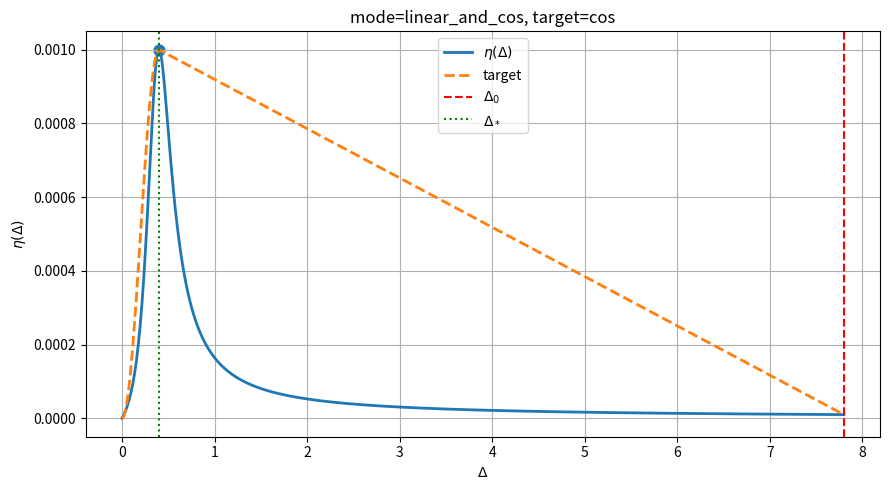
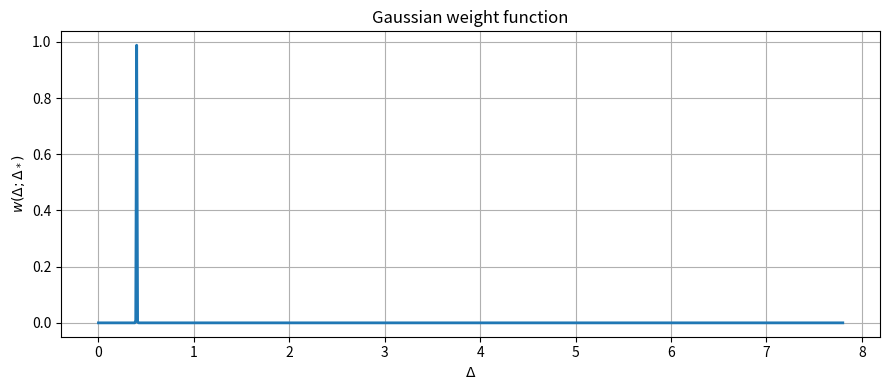

Reproduce these figures in Python, in order.
import numpy as np
from scipy.integrate import quad
import matplotlib.pyplot as plt

# ----------------------------
# 1) Scheduler: eta(Δ) = Δ / (K0 + K1 Δ + K2 Δ^2)
# ----------------------------
def eta_func(x, K0, K1, K2):
    return x / (K0 + K1*x + K2*x**2)

def eta_prime(x, K0, K1, K2):
    D = K0 + K1*x + K2*x**2
    if D <= 0:
        return np.inf
    return (K0 - K2 * x**2) / (D**2)

def eta_double_prime(x, K0, K1, K2):
    D = K0 + K1*x + K2*x**2
    Dp = K1 + 2*K2*x
    N = K0 - K2*x**2
    Np = -2*K2*x
    if D <= 0:
        return np.inf
    return (Np * D - 2 * N * Dp) / (D**3)

# ----------------------------
# 2) Targets
# ----------------------------
def linear_target(x, x_start, x_end, eta_start, eta_end):
    slope = (eta_end - eta_start) / (x_end - x_start)
    val = eta_start + slope * (x - x_start)
    deriv = slope
    return val, deriv, 0.0

def cosine_target(x, x_start, x_end, eta_start, eta_end):
    if x_start > x_end:
        x_start, x_end = x_end, x_start
        eta_start, eta_end = eta_end, eta_start

    if x < x_start:
        return eta_start, 0.0, 0.0
    if x > x_end:
        return eta_end, 0.0, 0.0

    L = x_end - x_start
    cos_arg = np.pi * (x - x_start) / L
    delta_eta = eta_end - eta_start

    val = eta_start + delta_eta * (1 - np.cos(cos_arg)) / 2
    d1 = delta_eta * (np.pi / (2 * L)) * np.sin(cos_arg)
    d2 = delta_eta * (np.pi**2 / (2 * L**2)) * np.cos(cos_arg)

    return val, d1, d2

# ----------------------------
# 3) "LLaMA 124M" shapes (typical small config)
#    If your real 124M differs, edit these constants.
# ----------------------------
def llama124m_shapes(n_layers=12, d_model=768, d_ff=2048, vocab=32000, tied_lm_head=True):
    """
    Returns list of (m,n) for blocks used in max-over-layers norms.
    We include: per layer {Q,K,V,O} (4 * d_model x d_model),
               per layer {up, gate, down} (2 * d_model x d_ff, 1 * d_ff x d_model),
               plus embedding (vocab x d_model),
               plus lm_head if untied.
    """
    shapes = []
    for _ in range(n_layers):
        # attention projections
        shapes += [(d_model, d_model)] * 4  # Q,K,V,O
        # MLP projections (up, gate, down)
        shapes += [(d_model, d_ff)] * 2     # up, gate
        shapes += [(d_ff, d_model)] * 1     # down

    # token embedding
    shapes += [(vocab, d_model)]
    if not tied_lm_head:
        shapes += [(vocab, d_model)]
    return shapes

# ----------------------------
# 4) kappa = sup ||v||_* / ||v|| for max-over-layers norms
# ----------------------------
def kappa_muon(shapes):
    # dual(spectral) = nuclear; ||A||_{S1} <= r ||A||_2 achievable
    return float(sum(min(m, n) for (m, n) in shapes))

def kappa_sign(shapes):
    # dual(inf) = 1; ||A||_1 <= d ||A||_inf achievable
    return float(sum(m * n for (m, n) in shapes))

def kappa_norm(shapes):
    # dual(F) = F; sup_{max ||v_i||_F=1} sum ||v_i||_F = L
    return float(len(shapes))

# ----------------------------
# 5) Gaussian weight around Δ*
#    w(Δ;Δ*) = exp(-(Δ-Δ*)^2 / (2*sigma_norm)), with sigma_F=1.
#    make_w_delta depends ONLY on one number: sigma_norm.
# ----------------------------
def make_w_delta(sigma_norm, sigma_F=1.0):
    sigma = float(sigma_norm)
    if sigma <= 0:
        raise ValueError("sigma_norm must be > 0")

    inv_2sigma = sigma_F / (2.0 * sigma)

    def w(delta, delta_star):
        d = delta - delta_star
        return np.exp(-(d * d) * inv_2sigma)

    return w

# ----------------------------
# 6) Main solver
# ----------------------------
def compute_lipschitz_constants(
    lr, lr_0, delta0,
    target='cos', mode="linear_and_cos",
    w_delta=None,
    verbose=False,
    loss_star=None,
    loss0=None
):
    div = lr / lr_0
    if delta0 <= 0:
        raise ValueError("delta0 must be > 0")

    def objective(params, delta_star):
        K0, K1, K2 = params

        # Hard constraints
        if abs(K0 - K2 * delta_star**2) > 1e-10:
            return np.inf
        if abs(eta_func(delta_star, K0, K1, K2) - lr) > 1e-10:
            return np.inf
        if abs(eta_func(delta0, K0, K1, K2) - lr/div) > 1e-10:
            return np.inf

        x_start = 0.0 if mode in ["linear_and_cos", "max_linear_and_cos", "linear_and_linaer",
                                  "intergral_0_x0", "func_prime_0x*"] else delta_star
        x_end = delta_star if mode in ["func_prime_0x*"] else delta0

        eta_x_start = eta_func(x_start, K0, K1, K2)
        eta_x_end = eta_func(x_end, K0, K1, K2)

        # target function for "single-interval" modes
        if target == 'linear':
            def target_func(x):
                return linear_target(x, x_start, x_end, eta_x_start, eta_x_end)
        elif target == 'cos':
            def target_func(x):
                return cosine_target(x, x_start, x_end, eta_x_start, eta_x_end)
        else:
            raise ValueError(f"Unknown target='{target}'")

        def integrand(x):
            w = w_delta(x, delta_star)

            if mode in ["func_prime", "func_prime_0x*"]:
                eta_val = eta_func(x, K0, K1, K2)
                eta_der = eta_prime(x, K0, K1, K2)
                target_val, target_der, _ = target_func(x)
                return w * (abs(eta_val - target_val) + abs(eta_der - target_der))

            elif mode == "double_prime":
                _, _, target_d2 = target_func(x)
                return w * abs(eta_double_prime(x, K0, K1, K2) - target_d2)

            elif mode in ["linear_and_cos", "max_linear_and_cos"]:
                eta_val = eta_func(x, K0, K1, K2)
                if x < delta_star:
                    target_val, _, _ = cosine_target(
                        x, 0.0, delta_star,
                        eta_func(0.0, K0, K1, K2),
                        eta_func(delta_star, K0, K1, K2),
                    )
                else:
                    target_val, _, _ = linear_target(
                        x, delta_star, delta0,
                        eta_func(delta_star, K0, K1, K2),
                        eta_func(delta0, K0, K1, K2),
                    )
                return w * (abs(eta_val - target_val) ** 2)

            elif mode == "linear_and_linaer":
                eta_val = eta_func(x, K0, K1, K2)
                if x < delta_star:
                    target_val, _, _ = linear_target(
                        x, 0.0, delta_star,
                        eta_func(0.0, K0, K1, K2),
                        eta_func(delta_star, K0, K1, K2),
                    )
                else:
                    target_val, _, _ = linear_target(
                        x, delta_star, delta0,
                        eta_func(delta_star, K0, K1, K2),
                        eta_func(delta0, K0, K1, K2),
                    )
                return w * abs(eta_val - target_val)

            elif mode == "intergral_0_x0":
                # maximize area under eta => minimize negative area (weighted)
                return -w * eta_func(x, K0, K1, K2)

            else:
                raise ValueError(f"Unknown mode='{mode}'")

        if mode == "max_linear_and_cos":
            integral1, _ = quad(integrand, x_start, delta_star)
            integral2, _ = quad(integrand, delta_star, x_end)
            denom1 = max(abs(x_start - delta_star), 1e-12)
            denom2 = max(abs(x_end - delta_star), 1e-12)
            return integral1 / denom1 + integral2 / denom2
        else:
            integral, _ = quad(integrand, x_start, x_end)
            denom = max(abs(x_end - x_start), 1e-12)
            return integral / denom

    def K_from_delta_star(delta_star):
        K2 = delta0 * (div - 1) / (lr * (delta0 - delta_star) ** 2)
        K0 = K2 * delta_star ** 2
        K1 = 1 / lr - 2 * K2 * delta_star
        return K0, K1, K2

    # scan delta_star
    delta_star_values = np.linspace(0.01, delta0 - 0.01, 500)
    best = (np.inf, None, None)

    for ds in delta_star_values:
        K0, K1, K2 = K_from_delta_star(ds)
        val = objective((K0, K1, K2), ds)
        if val < best[0]:
            best = (val, (K0, K1, K2), ds)

    min_obj, (K0, K1, K2), delta_star = best

    print(f"Δ0 = {delta0:.6f}")
    print(f"Optimal Δ* = {delta_star:.6f}")
    if (loss_star is not None) and (loss0 is not None):
        print(f"loss* = {loss_star:.6f}, loss0 = {loss0:.6f}, implied loss(Δ*) = {loss_star + delta_star:.6f}")
    print(f"K0 = {K0:.10f}")
    print(f"K1 = {K1:.10f}")
    print(f"K2 = {K2:.10f}")
    print(f"Objective = {min_obj:.10e}")
    print("Check:")
    print(f"eta(Δ*) = {eta_func(delta_star, K0, K1, K2):.6e}  (target lr={lr:.6e})")
    print(f"eta(Δ0) = {eta_func(delta0, K0, K1, K2):.6e}  (target lr/div={lr/div:.6e})")

    if verbose:
        X = np.linspace(0, delta0, 800)
        eta_vals = np.array([eta_func(x, K0, K1, K2) for x in X])

        # build piecewise target for plotting (matches mode linear_and_cos)
        tgt = np.zeros_like(X)
        for j, x in enumerate(X):
            if mode in ["linear_and_cos", "max_linear_and_cos"]:
                if x < delta_star:
                    tgt[j] = cosine_target(
                        x, 0.0, delta_star,
                        eta_func(0.0, K0, K1, K2),
                        eta_func(delta_star, K0, K1, K2),
                    )[0]
                else:
                    tgt[j] = linear_target(
                        x, delta_star, delta0,
                        eta_func(delta_star, K0, K1, K2),
                        eta_func(delta0, K0, K1, K2),
                    )[0]
            else:
                x_start = 0.0
                x_end = delta0
                tgt[j] = cosine_target(
                    x, x_start, x_end,
                    eta_func(x_start, K0, K1, K2),
                    eta_func(x_end, K0, K1, K2)
                )[0]

        plt.figure(figsize=(9, 5))
        plt.plot(X, eta_vals, lw=2, label=r'$\eta(\Delta)$')
        plt.plot(X, tgt, lw=2, ls='--', label='target')
        plt.axvline(delta0, color='red', ls='--', label=r'$\Delta_0$')
        plt.axvline(delta_star, color='green', ls=':', label=r'$\Delta_*$')
        plt.scatter([delta_star], [eta_func(delta_star, K0, K1, K2)], s=60)
        plt.grid(True)
        plt.xlabel(r'$\Delta$')
        plt.ylabel(r'$\eta(\Delta)$')
        plt.title(f"mode={mode}, target={target}")
        plt.legend()
        plt.tight_layout()
        plt.show()

        if w_delta is not None:
            # visualize Gaussian weight centered at the optimal Δ*
            W = np.array([w_delta(x, delta_star) for x in X])
            plt.figure(figsize=(9, 4))
            plt.plot(X, W, lw=2)
            plt.grid(True)
            plt.xlabel(r'$\Delta$')
            plt.ylabel(r'$w(\Delta;\Delta_*)$')
            plt.title("Gaussian weight function")
            plt.tight_layout()
            plt.show()

    return K0, K1, K2, delta_star

if __name__ == "__main__":
    # ----------------------------
    # 7) Example usage: choose optimizer norm, build sigma_norm from ||·||_*/||·||, run
    # ----------------------------
    lr = 1e-3
    div = 100
    loss0 = 11.0
    loss_star = 3.2
    delta0 = loss0 - loss_star

    # choose which norm you want:
    # "muon", "sign", "norm"
    which = "sign"

    shapes = llama124m_shapes(
        n_layers=12, d_model=768, d_ff=2048, vocab=32000, tied_lm_head=True
    )

    # sigma_norm depends ONLY on kappa = sup ||v||_* / ||v||
    if which == "muon":
        kappa = kappa_muon(shapes)
    elif which == "sign":
        kappa = kappa_sign(shapes)
    elif which == "norm":
        kappa = kappa_norm(shapes)
    else:
        raise ValueError("which must be in {'muon','sign','norm'}")

    sigma_norm = 1 / kappa
    sigma_F = 0.001

    w_delta = make_w_delta(sigma_norm, sigma_F=sigma_F)

    print(f"[{which}] kappa={kappa:.6e}, sigma_norm={sigma_norm:.6e}, sigma_F={sigma_F:.6e}")

    K0, K1, K2, delta_star = compute_lipschitz_constants(
        lr=lr,
        lr_0=lr/div,
        delta0=delta0,
        target="cos",
        mode="linear_and_cos",
        w_delta=w_delta,
        verbose=True,
        loss_star=loss_star,
        loss0=loss0,
    )
